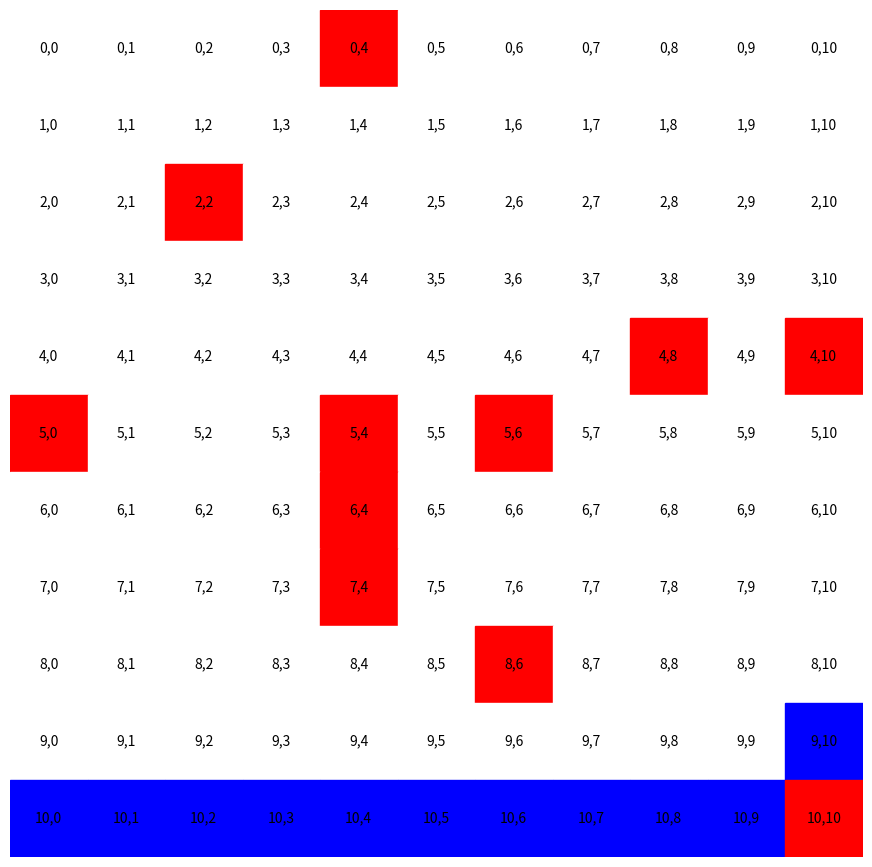

Recreate this plot in Python.
import matplotlib.pyplot as plt

def visualize_board_with_borders_and_indices(board_string):
    # Define a mapping from characters to colors
    color_map = {'B': 'blue', 'R': 'red', '0': 'white'}

    # Split the board string into rows
    board = [row.split() for row in board_string.strip().split('\n')]
    num_rows = len(board)
    num_cols = len(board[0])

    # Create the figure and axis for the plot
    fig, ax = plt.subplots(figsize=(num_cols, num_rows))
    
    # Plot each cell
    for i in range(num_rows):
        for j in range(num_cols):
            cell_color = color_map[board[i][j]]
            rect = plt.Rectangle((j, i), 1, 1, color=cell_color, edgecolor='black')
            ax.add_patch(rect)
            # Add indices
            ax.text(j + 0.5, i + 0.5, f'{i},{j}', ha='center', va='center', color='black')

    # Set the axis limits and turn off the axis
    ax.set_xlim(0, num_cols)
    ax.set_ylim(num_rows, 0)
    ax.axis('off')

    plt.show()

# Board data
board_data = """
0 0 0 0 R 0 0 0 0 0 0
0 0 0 0 0 0 0 0 0 0 0
0 0 R 0 0 0 0 0 0 0 0
0 0 0 0 0 0 0 0 0 0 0
0 0 0 0 0 0 0 0 R 0 R
R 0 0 0 R 0 R 0 0 0 0
0 0 0 0 R 0 0 0 0 0 0
0 0 0 0 R 0 0 0 0 0 0
0 0 0 0 0 0 R 0 0 0 0
0 0 0 0 0 0 0 0 0 0 B
B B B B B B B B B B R
"""

# Run the function with the board data
visualize_board_with_borders_and_indices(board_data)
